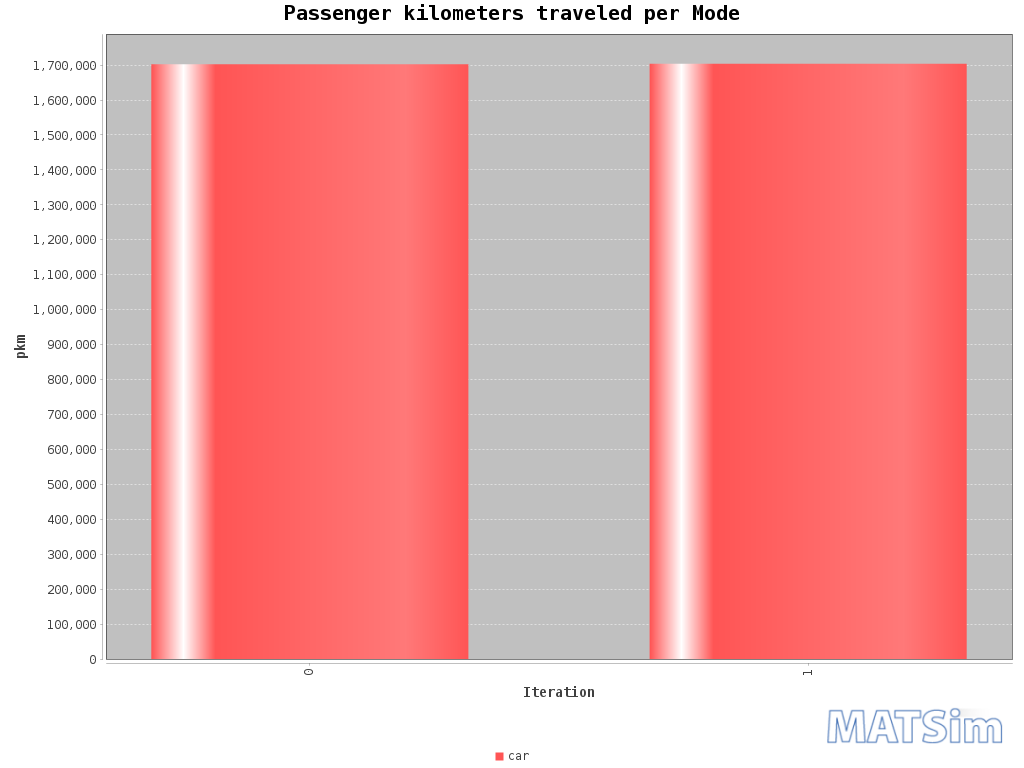

Source data for this figure (header and first rows):
Iteration; car
0; 1702384
1; 1703816
